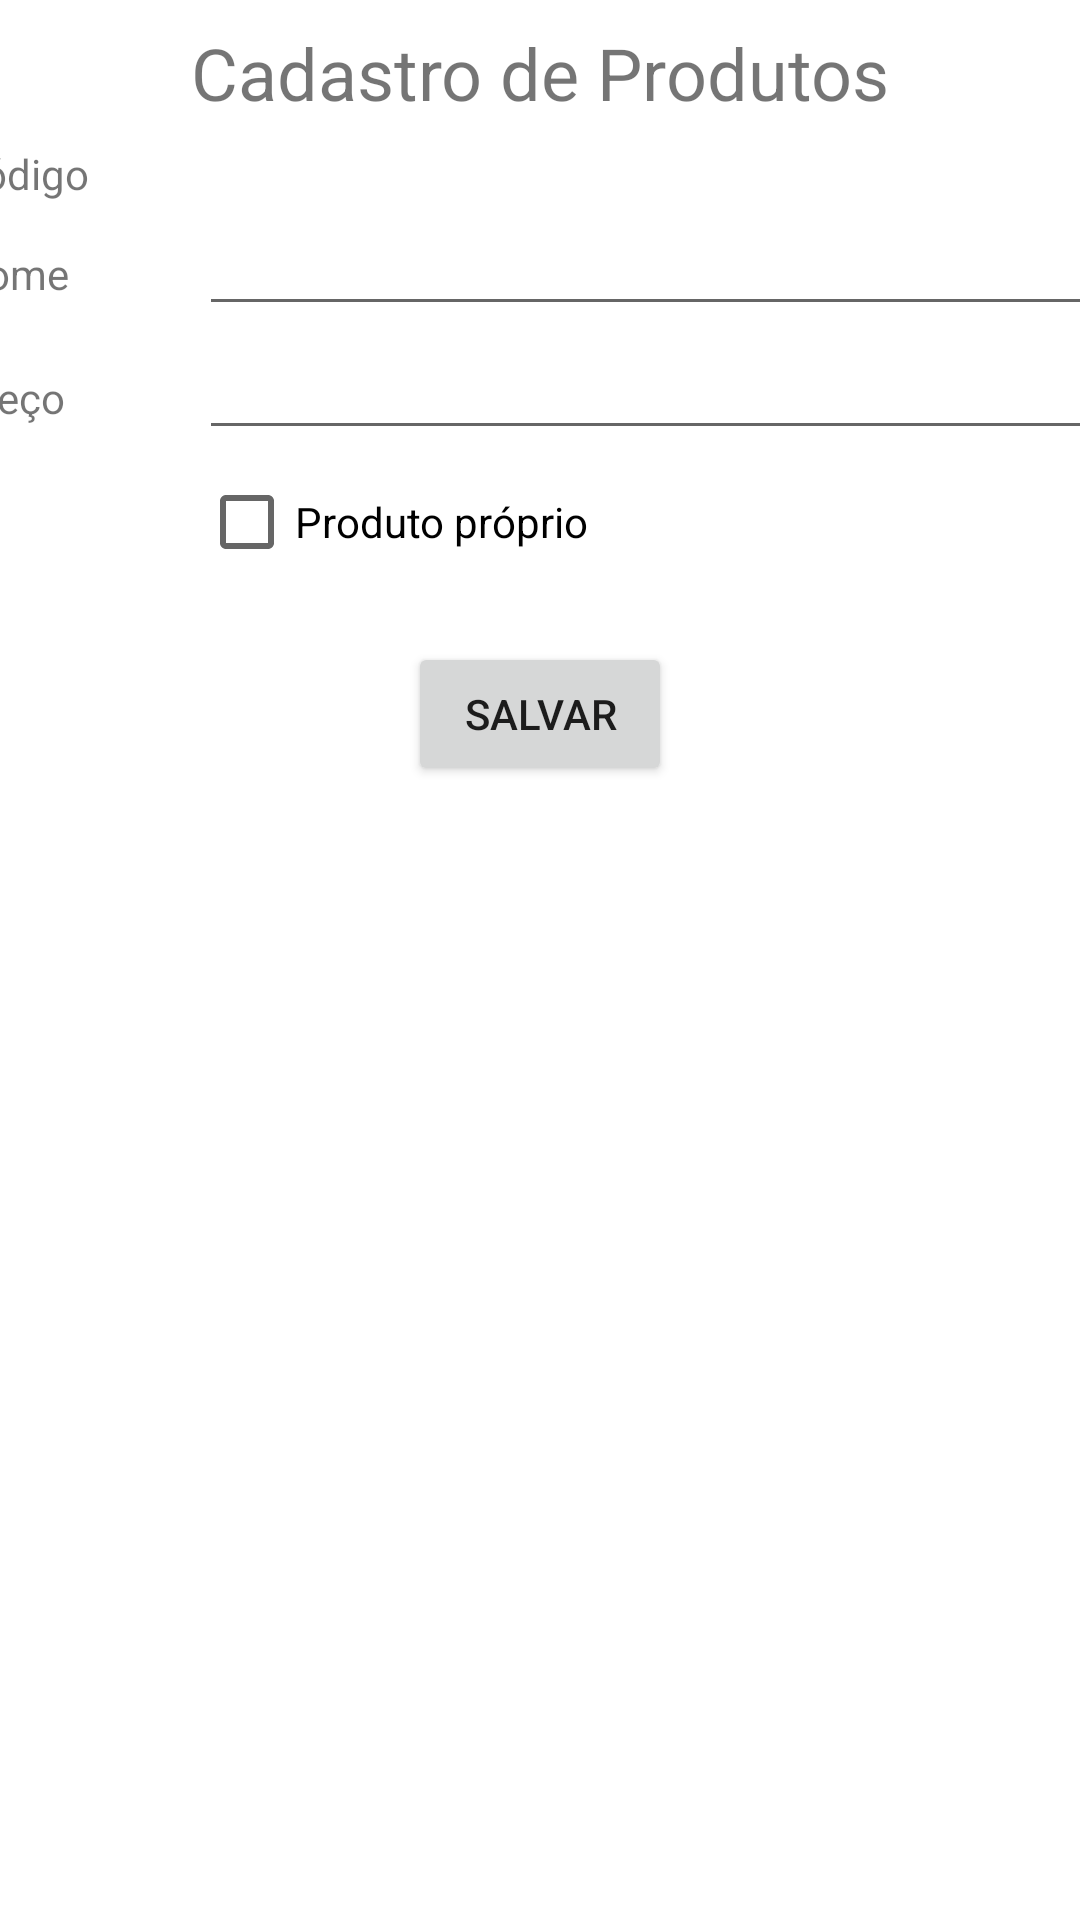

Here is an Android app screen rendered from its layout file. Give the layout XML and the strings, colors and styles it references.
<!-- AndroidManifest.xml: application theme Theme.Artesanato -->
<!-- res/layout/fragment_produtos.xml -->
<?xml version="1.0" encoding="utf-8"?>
<androidx.constraintlayout.widget.ConstraintLayout xmlns:android="http://schemas.android.com/apk/res/android"
    xmlns:app="http://schemas.android.com/apk/res-auto"
    xmlns:tools="http://schemas.android.com/tools"
    android:id="@+id/ProdutosLayout"
    android:layout_width="match_parent"
    android:layout_height="match_parent"
    tools:context=".Produtos" >

    <TextView
        android:id="@+id/lblTituoProduto"
        android:layout_width="wrap_content"
        android:layout_height="wrap_content"
        android:layout_marginTop="8dp"
        android:text="Cadastro de Produtos"
        android:textSize="24sp"
        app:layout_constraintEnd_toEndOf="parent"
        app:layout_constraintStart_toStartOf="parent"
        app:layout_constraintTop_toTopOf="parent" />

    <TableLayout
        android:id="@+id/tableLayout"
        android:layout_width="390dp"
        android:layout_height="0dp"
        android:layout_marginStart="8dp"
        android:layout_marginTop="8dp"
        android:layout_marginEnd="8dp"
        app:layout_constraintEnd_toEndOf="parent"
        app:layout_constraintStart_toStartOf="parent"
        app:layout_constraintTop_toBottomOf="@+id/lblTituoProduto">

        <TableRow
            android:layout_width="match_parent"
            android:layout_height="match_parent">

            <TextView
                android:id="@+id/lblIdProduto"
                android:layout_width="wrap_content"
                android:layout_height="wrap_content"
                android:text="Código" />

            <TextView
                android:id="@+id/txtIdProduto"
                android:layout_width="wrap_content"
                android:layout_height="wrap_content" />
        </TableRow>

        <TableRow
            android:layout_width="match_parent"
            android:layout_height="match_parent">

            <TextView
                android:id="@+id/lblNomeProduto"
                android:layout_width="81dp"
                android:layout_height="wrap_content"
                android:text="Nome" />

            <EditText
                android:id="@+id/txtNomeProduto"
                android:layout_width="298dp"
                android:layout_height="wrap_content"
                android:ems="10"
                android:inputType="textPersonName" />
        </TableRow>

        <TableRow
            android:layout_width="match_parent"
            android:layout_height="match_parent">

            <TextView
                android:id="@+id/lblPrecoProduto"
                android:layout_width="wrap_content"
                android:layout_height="wrap_content"
                android:text="Preço" />

            <EditText
                android:id="@+id/txtPrecoProduto"
                android:layout_width="wrap_content"
                android:layout_height="wrap_content"
                android:ems="10"
                android:inputType="numberDecimal" />
        </TableRow>

        <TableRow
            android:layout_width="match_parent"
            android:layout_height="match_parent">

            <TextView
                android:id="@+id/lblProdutoProprio"
                android:layout_width="wrap_content"
                android:layout_height="wrap_content" />

            <CheckBox
                android:id="@+id/chkProdutoProprio"
                android:layout_width="wrap_content"
                android:layout_height="wrap_content"
                android:text="Produto próprio" />

        </TableRow>
    </TableLayout>

    <Button
        android:id="@+id/btnSalvarProduto"
        android:layout_width="wrap_content"
        android:layout_height="wrap_content"
        android:layout_marginTop="16dp"
        android:text="Salvar"
        app:layout_constraintEnd_toEndOf="parent"
        app:layout_constraintStart_toStartOf="parent"
        app:layout_constraintTop_toBottomOf="@+id/tableLayout" />

    <ListView
        android:id="@+id/lstProdutos"
        android:layout_width="0dp"
        android:layout_height="0dp"
        android:layout_marginStart="8dp"
        android:layout_marginTop="24dp"
        android:layout_marginEnd="8dp"
        android:layout_marginBottom="8dp"
        app:layout_constraintBottom_toBottomOf="parent"
        app:layout_constraintEnd_toEndOf="parent"
        app:layout_constraintStart_toStartOf="parent"
        app:layout_constraintTop_toBottomOf="@+id/btnSalvarProduto" />
</androidx.constraintlayout.widget.ConstraintLayout>
<!-- resources referenced by this layout -->
<resources>
  <style name="Theme.Artesanato" parent="Theme.MaterialComponents.DayNight.DarkActionBar">
          
          <item name="colorPrimary">@color/purple_500</item>
          <item name="colorPrimaryVariant">@color/purple_700</item>
          <item name="colorOnPrimary">@color/white</item>
          
          <item name="colorSecondary">@color/teal_200</item>
          <item name="colorSecondaryVariant">@color/teal_700</item>
          <item name="colorOnSecondary">@color/black</item>
          
          <item name="android:statusBarColor" tools:targetApi="l">?attr/colorPrimaryVariant</item>
          
      </style>
  <!-- not gathered from this repository: default colours our renderer supplied (Android Studio template values) -->
  <color name="purple_500">#FF6200EE</color>
  <color name="purple_700">#FF3700B3</color>
  <color name="teal_200">#FF03DAC5</color>
  <color name="teal_700">#FF018786</color>
  <color name="black">#FF000000</color>
  <color name="white">#FFFFFFFF</color>
</resources>
